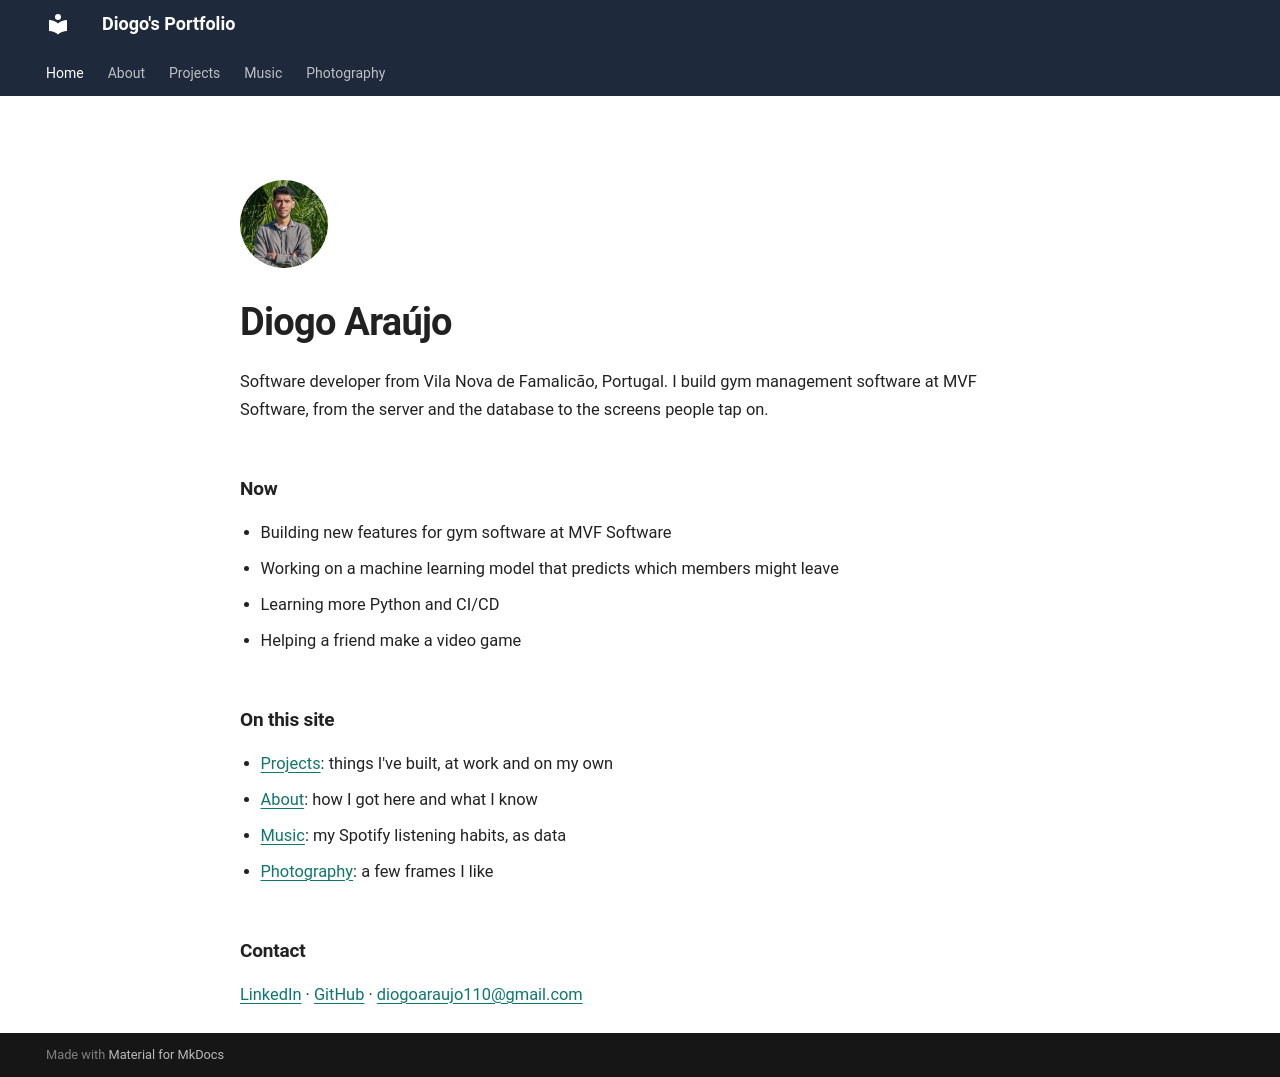

repository: Diogo110/MkDocs · page: index.html · generator: mkdocs

---
hide:
  - navigation
  - toc
---

<img class="avatar" src="assets/photos/me-small.jpg" alt="Diogo Araújo">

# Diogo Araújo

Software developer from Vila Nova de Famalicão, Portugal. I build gym management software at MVF Software, from the server and the database to the screens people tap on.

## Now

- Building new features for gym software at MVF Software
- Working on a machine learning model that predicts which members might leave
- Learning more Python and CI/CD
- Helping a friend make a video game

## On this site

- [Projects](projects.md): things I've built, at work and on my own
- [About](about.md): how I got here and what I know
- [Music](music.md): my Spotify listening habits, as data
- [Photography](photography.md): a few frames I like

## Contact

[LinkedIn](https://www.linkedin.com/in/diogo-araújo-414616341/) · [GitHub](https://github.com/Diogo110) · [diogoaraujo110@gmail.com](mailto:diogoaraujo110@gmail.com)
